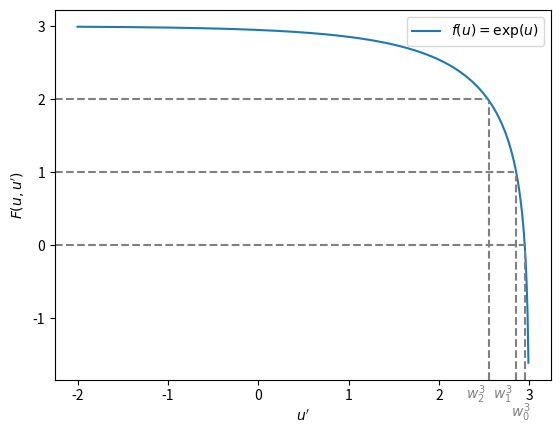

This chart was generated by the following Python code:
import numpy as np
from matplotlib import pyplot
import math
ses=[3]

for s in ses:
    ds = 0.01
    s0 = s-5
    stilde = np.asarray([s0+n*ds  for n in range(0,500) ])
    estilde = np.asarray(np.exp(math.pi/2*np.sinh(stilde)))
    estilde1 = np.exp(stilde)
    sarray1 = [np.exp(s) for n in range(0,500)]
    sarray = [np.exp(math.pi/2*np.sinh(s)) for n in range (0,500)]
    F1 = np.arcsinh(2 / math.pi * np.log((sarray - estilde)))
    F2 = np.log(sarray1-estilde1)

   # pyplot.plot(stilde, F1)
    pyplot.plot(stilde, F2)
pyplot.legend(['$f(u)=\exp(u)$'])
pyplot.xlabel("$u'$")
pyplot.ylabel("$F(u,u')$")
pyplot.axhline(y=2,xmin=0,xmax=0.87, ls='dashed',color='grey')
pyplot.axhline(y=1,xmin=0,xmax=0.925, ls='dashed',color='grey')
pyplot.axhline(y=0,xmin=0,xmax=0.95, ls='dashed',color='grey')
pyplot.axvline(x=2.55,ymin=0,ymax=0.75, ls='dashed', color='grey')
pyplot.axvline(x=2.85,ymin=0,ymax=0.55, ls='dashed', color='grey')
pyplot.axvline(x=2.95,ymin=0,ymax=0.35, ls='dashed', color='grey')
pyplot.text(2.3,-2.1,'$w^3_2$',color='grey')
pyplot.text(2.6,-2.1,'$w^3_1$',color='grey')
pyplot.text(2.8,-2.35,'$w^3_0$',color='grey')
pyplot.show()
#pyplot.savefig('HistoryF.pdf')
